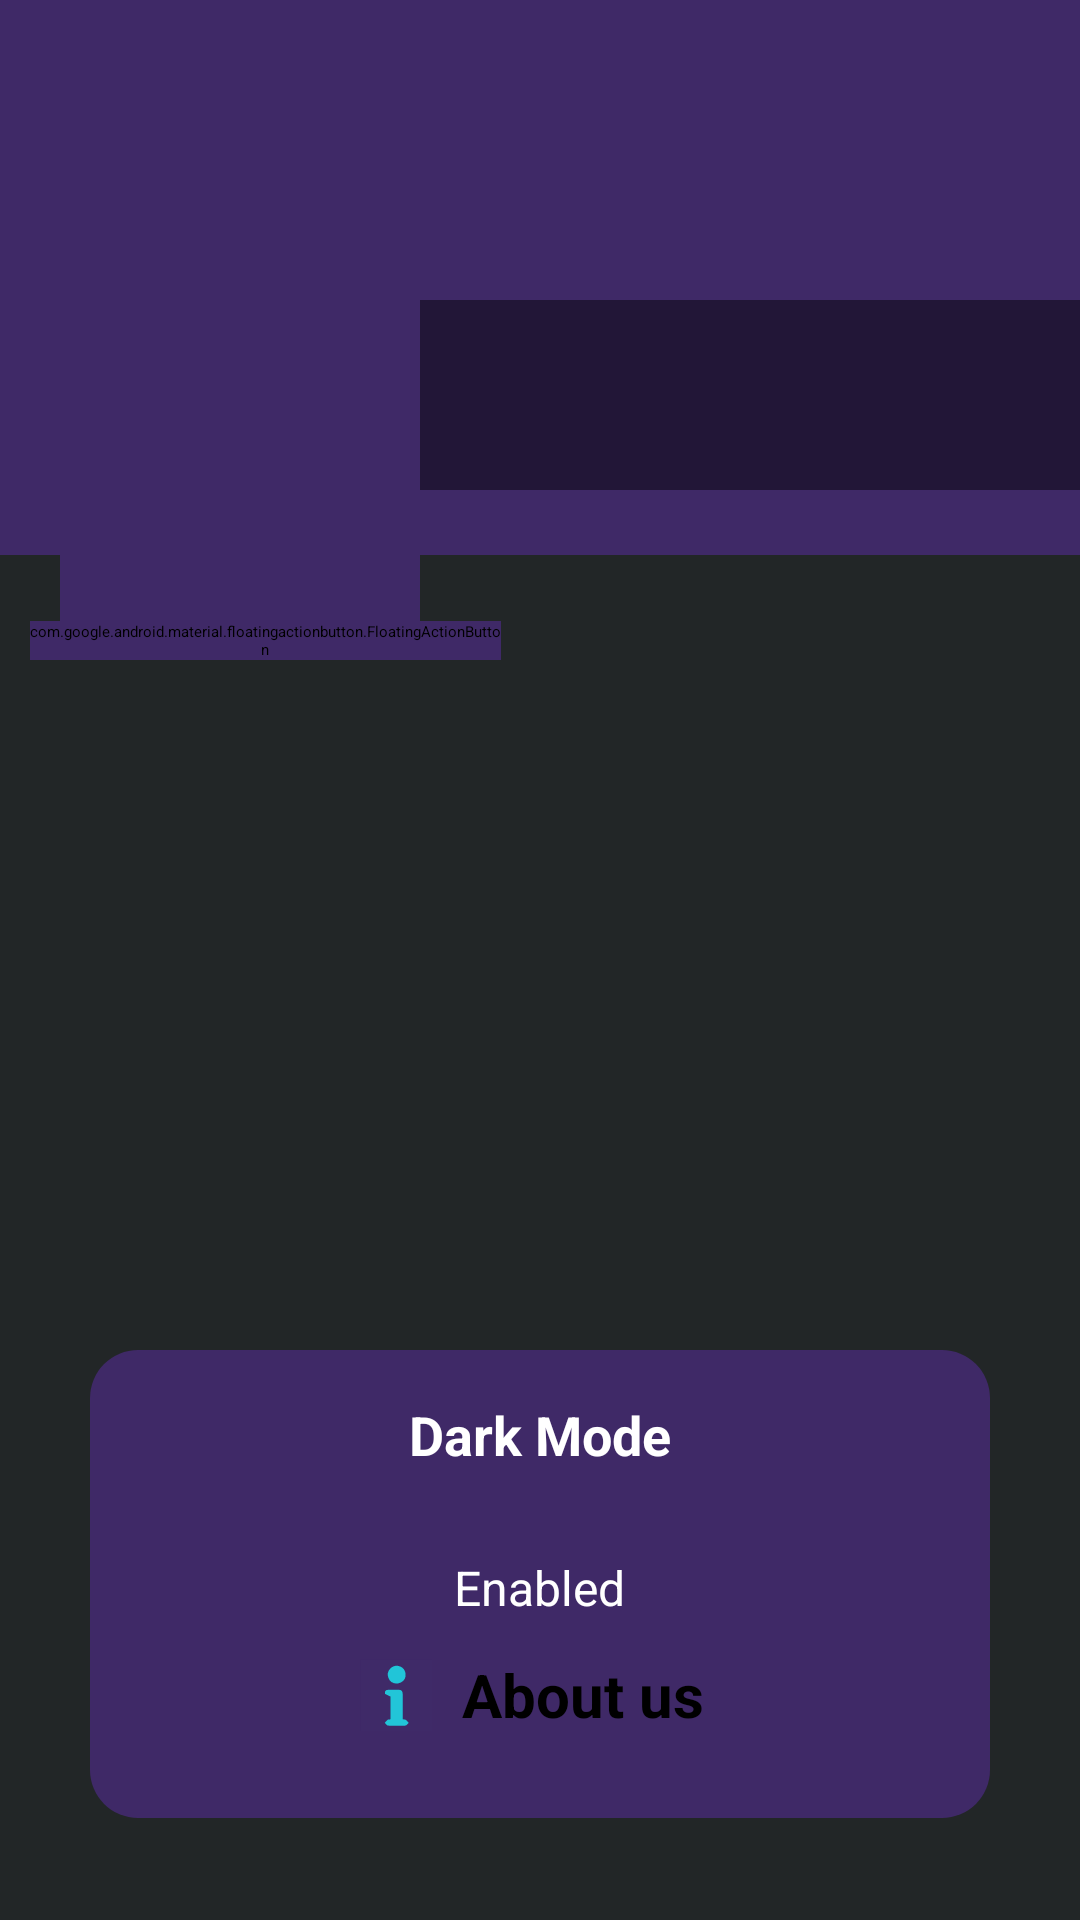

Here is an Android app screen rendered from its layout file. Give the layout XML and the strings, colors and styles it references.
<!-- AndroidManifest.xml: application theme Theme.ConnectUs -->
<!-- res/layout/activity_settings.xml -->
<?xml version="1.0" encoding="utf-8"?>
<RelativeLayout xmlns:android="http://schemas.android.com/apk/res/android"
    xmlns:app="http://schemas.android.com/apk/res-auto"
    xmlns:tools="http://schemas.android.com/tools"
    android:layout_width="match_parent"
    android:layout_height="match_parent"
    android:background="@color/blacklight"
    android:id="@+id/mainLayout"
    tools:context="echonest.sociogram.connectus.SettingsActivity">

    <ScrollView
        android:id="@+id/scrollView"
        android:layout_width="match_parent"
        android:layout_height="wrap_content">
        <RelativeLayout
            android:layout_width="match_parent"
            android:layout_height="wrap_content">

            <ImageView
                android:id="@+id/coverIv"
                android:layout_width="match_parent"
                android:layout_height="185dp"
                android:scaleType="fitXY"
                android:background="#3F2967">

            </ImageView>
            
            
            
            
            
            
            
            
            
            
            <LinearLayout
                android:layout_width="match_parent"
                android:layout_height="120dp"
                android:orientation="horizontal"
                android:layout_marginTop="100dp">

                <ImageView
                    android:id="@+id/avatarIv"
                    android:layout_width="120dp"
                    android:layout_height="120dp"
                    android:layout_marginLeft="20dp"
                    android:background="#3F2967"
                    android:scaleType="fitXY"
                    app:civ_border_color="#3F2967"

                    />

                <LinearLayout
                    android:layout_width="match_parent"
                    android:layout_height="wrap_content"
                    android:orientation="vertical"
                    android:background="#77000000">

                    <TextView
                        android:id="@+id/nameTv"
                        android:layout_width="match_parent"
                        android:layout_height="wrap_content"
                        android:layout_marginStart="5dp"
                        android:layout_marginLeft="5dp"
                        android:textColor="@color/white"
                        android:textSize="22sp"
                        android:textStyle="bold" />
                    <TextView
                        android:id="@+id/emailTv"
                        android:layout_width="match_parent"
                        android:layout_height="wrap_content"
                        android:layout_marginStart="5dp"
                        android:layout_marginLeft="5dp"
                        android:padding="5dp"
                        android:textColor="@color/white"
                        android:textStyle="bold" />

                    <TextView
                        android:id="@+id/phoneTv"
                        android:layout_width="match_parent"
                        android:layout_height="wrap_content"
                        android:layout_marginStart="5dp"
                        android:layout_marginLeft="5dp"
                        android:padding="5dp"
                        android:textColor="@color/white"
                        android:textStyle="bold" />
                </LinearLayout>




                
                
                
                
                
                
                
                
                






            </LinearLayout>

        </RelativeLayout>
    </ScrollView>

    <com.google.android.material.floatingactionbutton.FloatingActionButton
        android:id="@+id/fab"
        android:layout_width="wrap_content"
        android:layout_height="wrap_content"
        android:layout_alignParentTop="true"
        android:layout_alignParentEnd="true"
        android:layout_alignParentRight="true"
        android:layout_marginStart="10dp"
        android:layout_marginTop="207dp"
        android:layout_marginEnd="193dp"
        android:layout_marginRight="193dp"
        android:layout_marginBottom="10dp"
        android:backgroundTint="#3F2967"
        android:contentDescription="TODO"
        android:src="@drawable/baseline_edit_24" />
<LinearLayout
    android:layout_width="match_parent"
    android:layout_height="wrap_content"
    android:layout_marginTop="200dp"
    android:padding="30dp"
    android:gravity="center"
android:layout_below="@id/scrollView">

    
    <LinearLayout
        android:layout_width="match_parent"
        android:layout_height="wrap_content"
        android:orientation="vertical"
        android:gravity="center_horizontal"
        android:padding="16dp"
        android:layout_below="@id/scrollView"
        android:background="@drawable/rounded_background">

        <TextView
            android:id="@+id/darkModeTitle"
            android:layout_width="wrap_content"
            android:layout_height="wrap_content"
            android:layout_marginBottom="12dp"
            android:text="Dark Mode"
            android:textColor="@color/white"
            android:textSize="18sp"
            android:textStyle="bold"
            android:gravity="center" />

        <Switch
            android:id="@+id/darkModeSwitch"
            android:layout_width="wrap_content"
            android:layout_height="wrap_content"
            android:trackTint="@color/white"
            android:thumbTint="@color/black"
            android:checked="true"
            android:layout_marginBottom="8dp" />

        <TextView
            android:id="@+id/darkModeStatus"
            android:layout_width="wrap_content"
            android:layout_height="wrap_content"
            android:text="Enabled"
            android:textColor="@color/white"
            android:textSize="16sp"
            android:layout_marginTop="8dp"
            android:gravity="center" />

        <TextView
            android:gravity="center"
            android:id="@+id/aboutTxt"
            android:layout_width="wrap_content"
            android:layout_height="50dp"
            android:text="About us "
            android:drawableLeft="@drawable/about"
            android:drawablePadding="10dp"
            android:textSize="20sp"
            android:textStyle="bold"
            />
    </LinearLayout>


</LinearLayout>



</RelativeLayout>
<!-- resources referenced by this layout -->
<resources>
  <color name="bar">#364146</color>
  <color name="black">#040303</color>
  <color name="blacklight">#222627</color>
  <color name="white">#FFFFFF</color>
  <!-- drawable about (drawable) -->
  <vector android:height="24dp" android:viewportHeight="100"
      android:viewportWidth="100" android:width="24dp" xmlns:android="http://schemas.android.com/apk/res/android">
      <path android:fillColor="#3F2A68"
          android:pathData="M59,101C39.33,101 20.17,101 1,101C1,67.67 1,34.33 1,1C34.33,1 67.67,1 101,1C101,34.33 101,67.67 101,101C87.17,101 73.33,101 59,101M34.9,48.72C37.32,49.83 39.74,50.94 42.48,52.19C42.48,62.36 42.48,72.95 42.48,83.79C40.97,84 39.4,83.77 38.46,84.44C36.88,85.55 35.7,87.23 34.35,88.67C35.82,90.01 37.23,92.43 38.75,92.5C46.89,92.89 55.06,92.89 63.2,92.51C64.73,92.43 66.16,90.04 67.63,88.71C66.3,87.26 65.14,85.56 63.57,84.45C62.63,83.78 61.06,84.01 59.26,83.77C59.26,81.78 59.26,79.98 59.26,78.17C59.26,68.36 59.17,58.53 59.29,48.72C59.34,44.51 57.63,42.58 53.35,42.72C48.7,42.86 44.03,42.74 39.37,42.77C35.92,42.8 34.03,44.3 34.9,48.72M52.26,34.12C59.19,32.68 62.97,28.76 63.33,22.64C63.67,16.82 60.25,11.69 54.82,10.03C49.93,8.54 45.6,9.62 42.04,13.28C38.42,16.99 37.67,21.55 39.42,26.21C41.43,31.55 45.6,34.26 52.26,34.12z" android:strokeColor="#00000000"/>
      <path android:fillColor="#22C5D8"
          android:pathData="M34.75,48.37C34.03,44.3 35.92,42.8 39.37,42.77C44.03,42.74 48.7,42.86 53.35,42.72C57.63,42.58 59.34,44.51 59.29,48.72C59.17,58.53 59.26,68.36 59.26,78.17C59.26,79.98 59.26,81.78 59.26,83.77C61.06,84.01 62.63,83.78 63.57,84.45C65.14,85.56 66.3,87.26 67.63,88.71C66.16,90.04 64.73,92.43 63.2,92.51C55.06,92.89 46.89,92.89 38.75,92.5C37.23,92.43 35.82,90.01 34.35,88.67C35.7,87.23 36.88,85.55 38.46,84.44C39.4,83.77 40.97,84 42.48,83.79C42.48,72.95 42.48,62.36 42.48,52.19C39.74,50.94 37.32,49.83 34.75,48.37z" android:strokeColor="#00000000"/>
      <path android:fillColor="#21C5D8"
          android:pathData="M51.84,34.15C45.6,34.26 41.43,31.55 39.42,26.21C37.67,21.55 38.42,16.99 42.04,13.28C45.6,9.62 49.93,8.54 54.82,10.03C60.25,11.69 63.67,16.82 63.33,22.64C62.97,28.76 59.19,32.68 51.84,34.15z" android:strokeColor="#00000000"/>
  </vector>
  <!-- drawable rounded_background (drawable) -->
  <?xml version="1.0" encoding="utf-8"?>
  
  <shape xmlns:android="http://schemas.android.com/apk/res/android">
      <solid android:color="#3F2967" />
      <corners android:radius="16dp" />
      <padding android:left="16dp" android:top="8dp" android:right="16dp" android:bottom="8dp" />
  </shape>
</resources>
